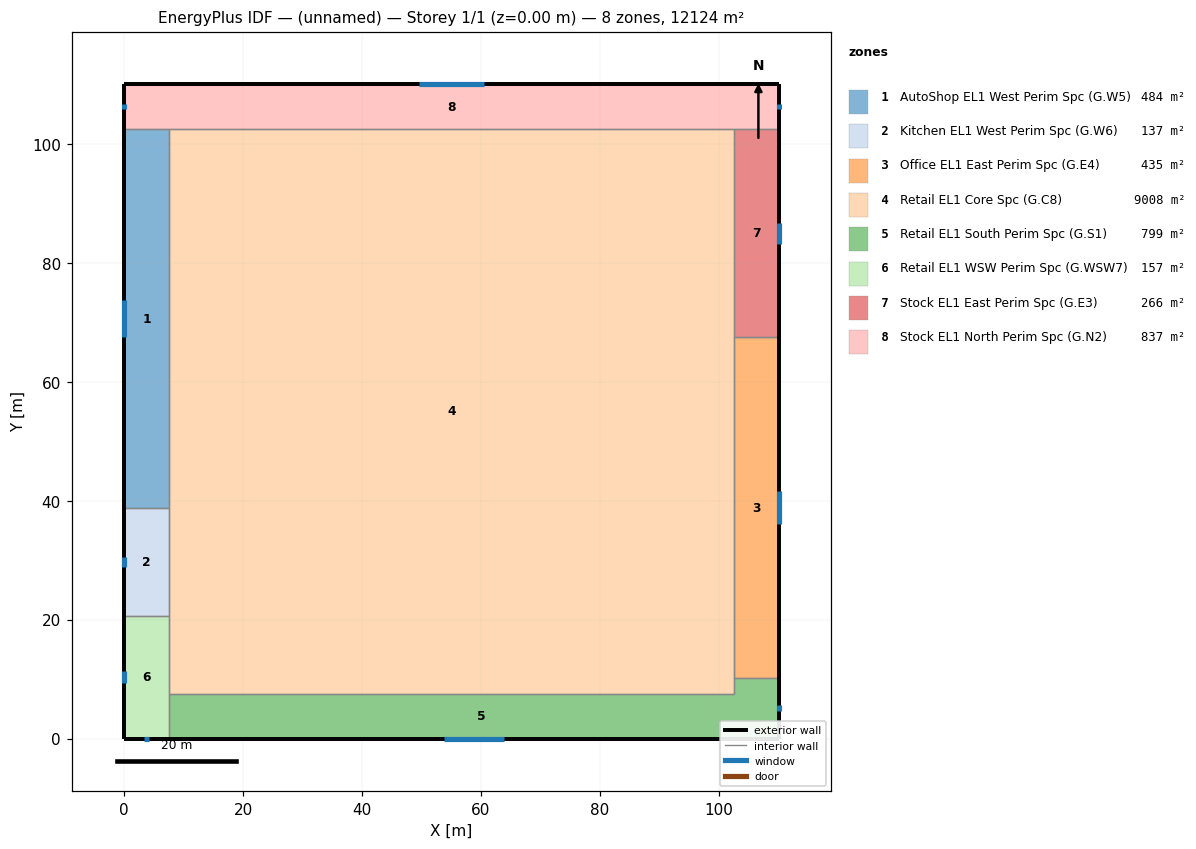
=== STOREY PLAN SPEC (per zone: floor XY polygon, exterior-wall plan segments, windows/doors) ===
zone 1: AutoShop EL1 West Perim Spc (G.W5)  (484.4 m²)
  floor: (7.60, 102.51) (7.60, 38.76) (0.00, 38.76) (0.00, 102.51)
  exterior wall: (0.00, 102.51) – (0.00, 38.76)  [63.8 m]
    window: (0.00, 73.79) – (0.00, 67.48)  [12.0 m²]
  interior walls: 3
zone 2: Kitchen EL1 West Perim Spc (G.W6)  (137.2 m²)
  floor: (7.60, 38.76) (7.60, 20.70) (0.00, 20.70) (0.00, 38.76)
  exterior wall: (0.00, 38.76) – (0.00, 20.70)  [18.1 m]
    window: (0.00, 30.62) – (0.00, 28.84)  [2.6 m²]
  interior walls: 3
zone 3: Office EL1 East Perim Spc (G.E4)  (435.1 m²)
  floor: (110.11, 67.50) (110.11, 10.24) (102.51, 10.24) (102.51, 67.50)
  exterior wall: (110.11, 10.24) – (110.11, 67.50)  [57.3 m]
    window: (110.11, 36.04) – (110.11, 41.70)  [10.7 m²]
  interior walls: 3
zone 4: Retail EL1 Core Spc (G.C8)  (9008.2 m²)
  floor: (102.51, 102.51) (102.51, 7.60) (7.60, 7.60) (7.60, 102.51)
  interior walls: 8
zone 5: Retail EL1 South Perim Spc (G.S1)  (799.0 m²)
  floor: (110.11, 10.24) (110.11, 0.00) (7.60, 0.00) (7.60, 7.60) (102.51, 7.60) (102.51, 10.24)
  exterior wall: (110.11, 0.00) – (110.11, 10.24)  [10.2 m]
    window: (110.11, 4.61) – (110.11, 5.63)  [1.9 m²]
  exterior wall: (7.60, 0.00) – (110.11, 0.00)  [102.5 m]
    window: (53.79, 0.00) – (63.92, 0.00)  [19.2 m²]
  interior walls: 4
zone 6: Retail EL1 WSW Perim Spc (G.WSW7)  (157.3 m²)
  floor: (7.60, 20.70) (7.60, 0.00) (0.00, 0.00) (0.00, 20.70)
  exterior wall: (0.00, 0.00) – (7.60, 0.00)  [7.6 m]
    window: (3.42, 0.00) – (4.17, 0.00)  [1.4 m²]
  exterior wall: (0.00, 20.70) – (0.00, 0.00)  [20.7 m]
    window: (0.00, 11.37) – (0.00, 9.33)  [3.0 m²]
  interior walls: 3
zone 7: Stock EL1 East Perim Spc (G.E3)  (266.0 m²)
  floor: (110.11, 102.51) (110.11, 67.50) (102.51, 67.50) (102.51, 102.51)
  exterior wall: (110.11, 67.50) – (110.11, 102.51)  [35.0 m]
    window: (110.11, 83.27) – (110.11, 86.74)  [6.6 m²]
  interior walls: 3
zone 8: Stock EL1 North Perim Spc (G.N2)  (836.7 m²)
  floor: (110.11, 110.11) (110.11, 102.51) (0.00, 102.51) (0.00, 110.11)
  exterior wall: (110.11, 102.51) – (110.11, 110.11)  [7.6 m]
    window: (110.11, 105.93) – (110.11, 106.69)  [1.4 m²]
  exterior wall: (110.11, 110.11) – (0.00, 110.11)  [110.1 m]
    window: (60.50, 110.11) – (49.61, 110.11)  [20.6 m²]
  exterior wall: (0.00, 110.11) – (0.00, 102.51)  [7.6 m]
    window: (0.00, 106.69) – (0.00, 105.93)  [1.1 m²]
  interior walls: 3

=== DERIVED (storey summary) ===
Building: (unnamed)
Storey: 1 of 1  (floor level z = 0.00 m)
Storey gross floor area: 12124.0 m²
Zones on this storey: 8
  - AutoShop EL1 West Perim Spc (G.W5): floor 484.4 m²; exterior wall 63.8 m (398.3 m²); 1 window(s) 12.0 m²; WWR 3.0%
  - Kitchen EL1 West Perim Spc (G.W6): floor 137.2 m²; exterior wall 18.1 m (112.8 m²); 1 window(s) 2.6 m²; WWR 2.3%
  - Office EL1 East Perim Spc (G.E4): floor 435.1 m²; exterior wall 57.3 m (357.8 m²); 1 window(s) 10.7 m²; WWR 3.0%
  - Retail EL1 Core Spc (G.C8): floor 9008.2 m²
  - Retail EL1 South Perim Spc (G.S1): floor 799.0 m²; exterior wall 112.8 m (704.5 m²); 2 window(s) 21.1 m²; WWR 3.0%
  - Retail EL1 WSW Perim Spc (G.WSW7): floor 157.3 m²; exterior wall 28.3 m (176.8 m²); 2 window(s) 4.4 m²; WWR 2.5%
  - Stock EL1 East Perim Spc (G.E3): floor 266.0 m²; exterior wall 35.0 m (218.8 m²); 1 window(s) 6.6 m²; WWR 3.0%
  - Stock EL1 North Perim Spc (G.N2): floor 836.7 m²; exterior wall 125.3 m (783.0 m²); 3 window(s) 23.2 m²; WWR 3.0%
Zone adjacency (shared interzone walls):
  - AutoShop EL1 West Perim Spc (G.W5) ↔ Kitchen EL1 West Perim Spc (G.W6)
  - AutoShop EL1 West Perim Spc (G.W5) ↔ Retail EL1 Core Spc (G.C8)
  - AutoShop EL1 West Perim Spc (G.W5) ↔ Stock EL1 North Perim Spc (G.N2)
  - Kitchen EL1 West Perim Spc (G.W6) ↔ Retail EL1 Core Spc (G.C8)
  - Kitchen EL1 West Perim Spc (G.W6) ↔ Retail EL1 WSW Perim Spc (G.WSW7)
  - Office EL1 East Perim Spc (G.E4) ↔ Retail EL1 Core Spc (G.C8)
  - Office EL1 East Perim Spc (G.E4) ↔ Retail EL1 South Perim Spc (G.S1)
  - Office EL1 East Perim Spc (G.E4) ↔ Stock EL1 East Perim Spc (G.E3)
  - Retail EL1 Core Spc (G.C8) ↔ Retail EL1 South Perim Spc (G.S1)
  - Retail EL1 Core Spc (G.C8) ↔ Retail EL1 WSW Perim Spc (G.WSW7)
  - Retail EL1 Core Spc (G.C8) ↔ Stock EL1 East Perim Spc (G.E3)
  - Retail EL1 Core Spc (G.C8) ↔ Stock EL1 North Perim Spc (G.N2)
  - Retail EL1 South Perim Spc (G.S1) ↔ Retail EL1 WSW Perim Spc (G.WSW7)
  - Stock EL1 East Perim Spc (G.E3) ↔ Stock EL1 North Perim Spc (G.N2)